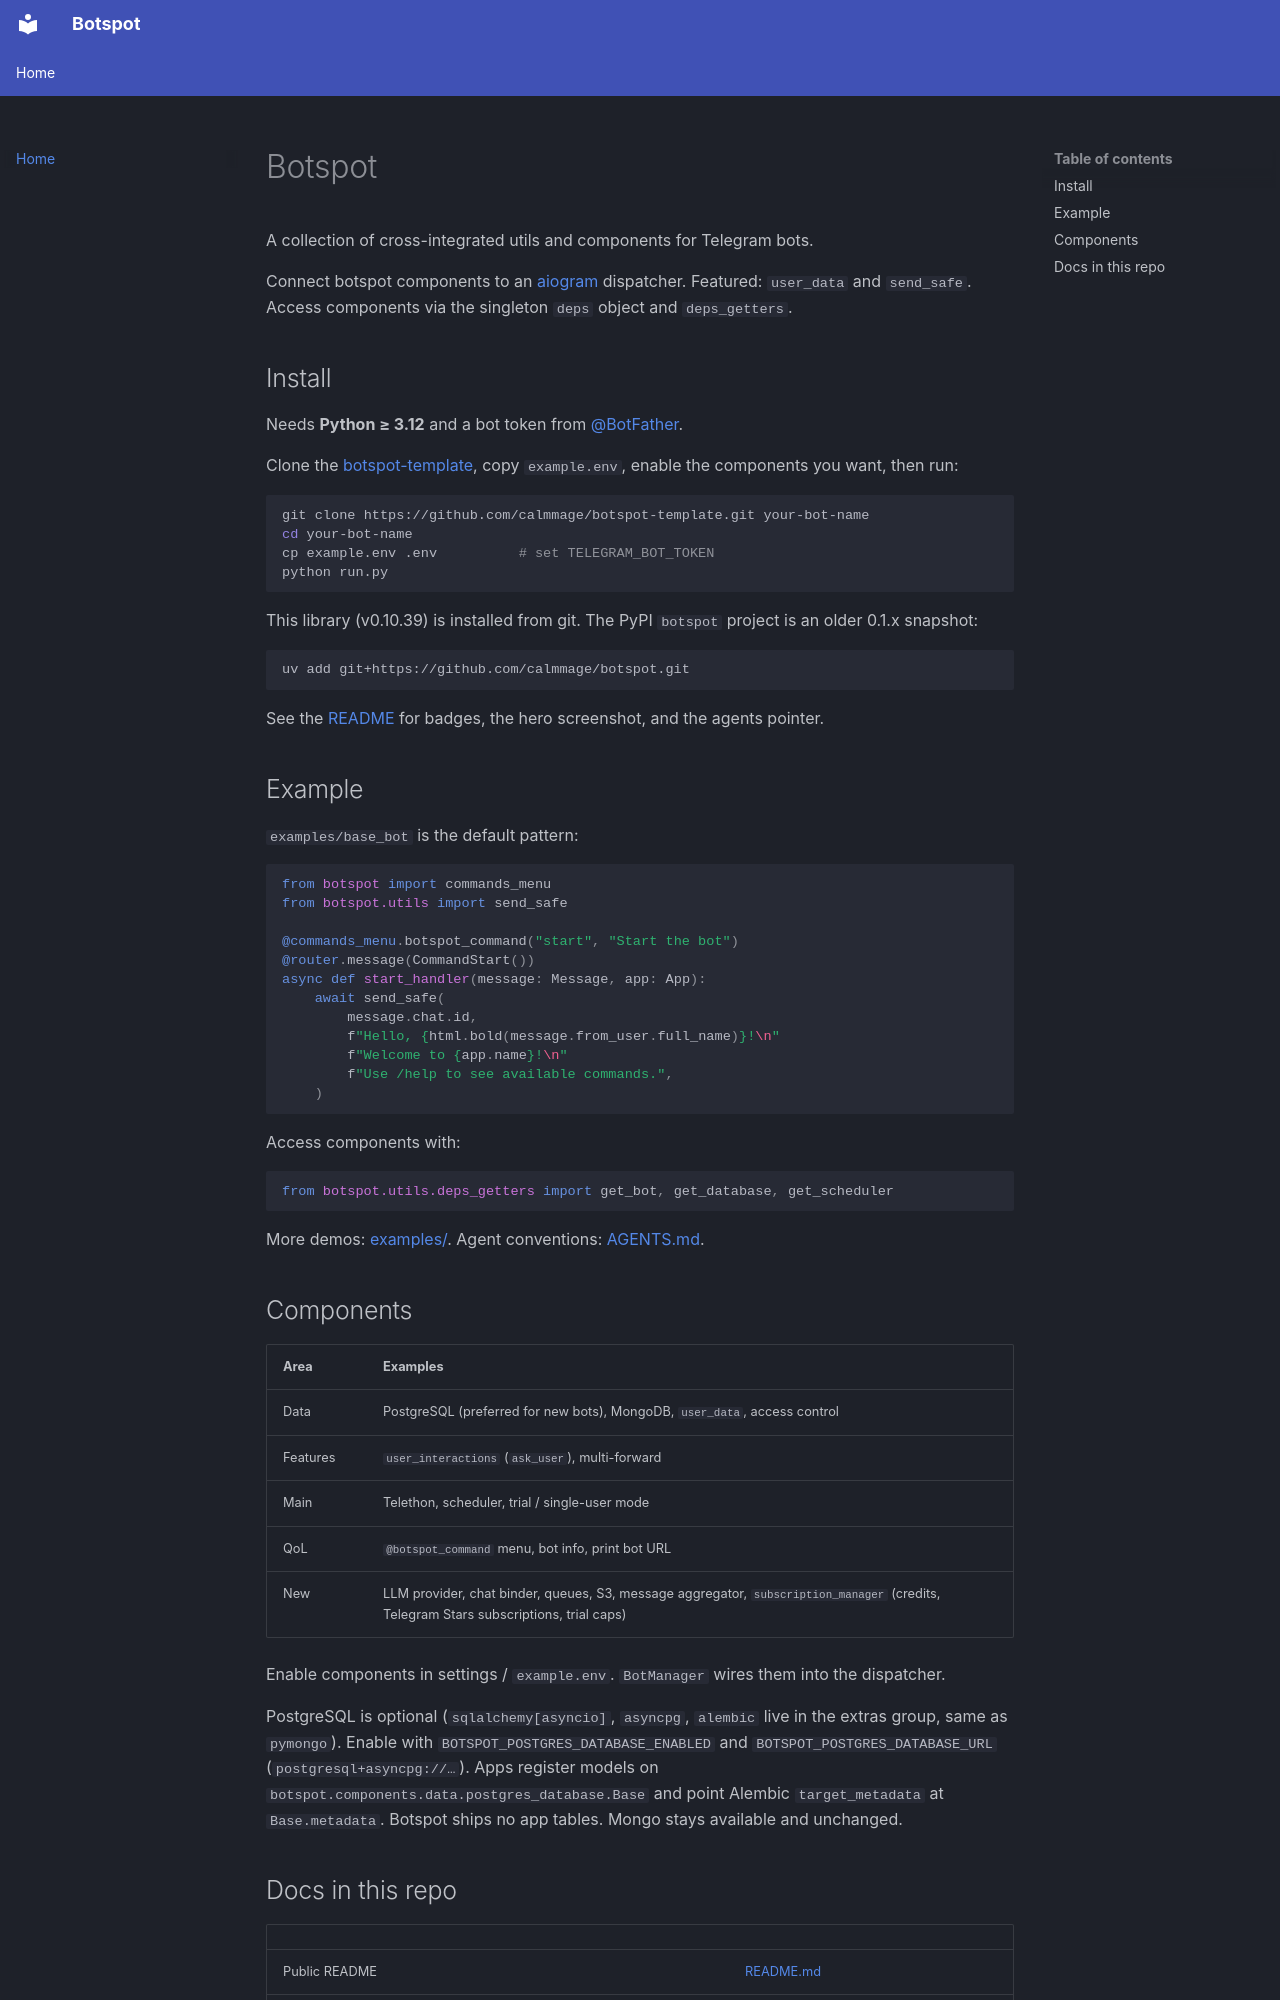

repository: calmmage/botspot · page: index.html · generator: mkdocs

# Botspot

A collection of cross-integrated utils and components for Telegram bots.

Connect botspot components to an [aiogram](https://docs.aiogram.dev) dispatcher. Featured: `user_data` and `send_safe`. Access components via the singleton `deps` object and `deps_getters`.

## Install

Needs **Python ≥ 3.12** and a bot token from [@BotFather](https://t.me/BotFather).

Clone the [botspot-template](https://github.com/calmmage/botspot-template), copy `example.env`, enable the components you want, then run:

```bash
git clone https://github.com/calmmage/botspot-template.git your-bot-name
cd your-bot-name
cp example.env .env          # set TELEGRAM_BOT_TOKEN
python run.py
```

This library (v0.10.39) is installed from git. The PyPI `botspot` project is an older 0.1.x snapshot:

```bash
uv add git+https://github.com/calmmage/botspot.git
```

See the [README](https://github.com/calmmage/botspot/blob/main/README.md#install) for badges, the hero screenshot, and the agents pointer.

## Example

`examples/base_bot` is the default pattern:

```python
from botspot import commands_menu
from botspot.utils import send_safe

@commands_menu.botspot_command("start", "Start the bot")
@router.message(CommandStart())
async def start_handler(message: Message, app: App):
    await send_safe(
        message.chat.id,
        f"Hello, {html.bold(message.from_user.full_name)}!\n"
        f"Welcome to {app.name}!\n"
        f"Use /help to see available commands.",
    )
```

Access components with:

```python
from botspot.utils.deps_getters import get_bot, get_database, get_scheduler
```

More demos: [examples/](https://github.com/calmmage/botspot/tree/main/examples). Agent conventions: [AGENTS.md](https://github.com/calmmage/botspot/blob/main/AGENTS.md).

## Components

| Area | Examples |
|------|----------|
| Data | PostgreSQL (preferred for new bots), MongoDB, `user_data`, access control |
| Features | `user_interactions` (`ask_user`), multi-forward |
| Main | Telethon, scheduler, trial / single-user mode |
| QoL | `@botspot_command` menu, bot info, print bot URL |
| New | LLM provider, chat binder, queues, S3, message aggregator, `subscription_manager` (credits, Telegram Stars subscriptions, trial caps) |

Enable components in settings / `example.env`. `BotManager` wires them into the dispatcher.

PostgreSQL is optional (`sqlalchemy[asyncio]`, `asyncpg`, `alembic` live in the extras group, same as `pymongo`). Enable with `BOTSPOT_POSTGRES_DATABASE_ENABLED` and `BOTSPOT_POSTGRES_DATABASE_URL` (`postgresql+asyncpg://…`). Apps register models on `botspot.components.data.postgres_database.Base` and point Alembic `target_metadata` at `Base.metadata`. Botspot ships no app tables. Mongo stays available and unchanged.
